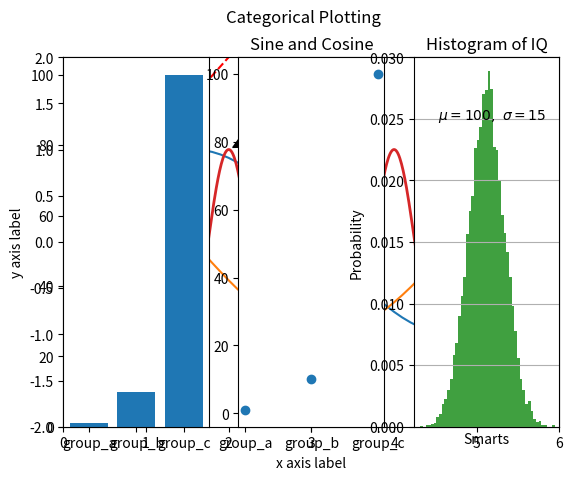
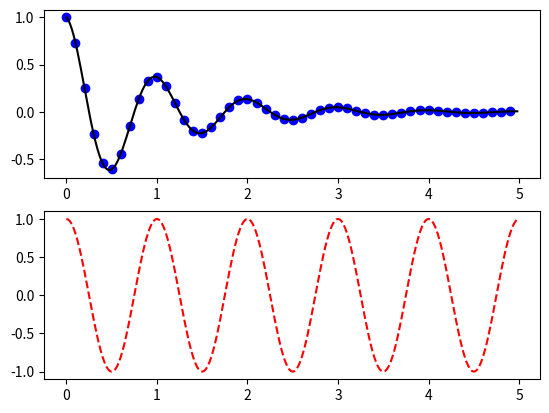
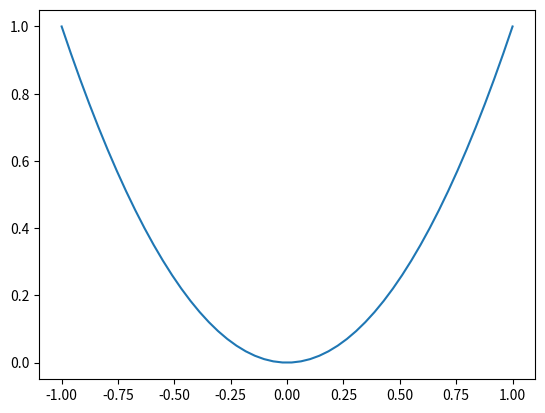
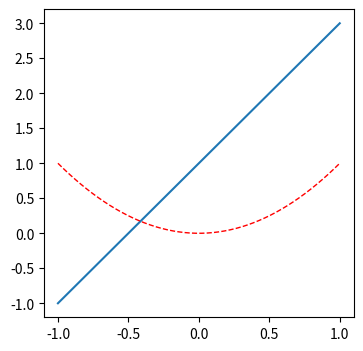

The matplotlib source for these figures, in order: (Note: this script raises an exception after producing the figures.)
import numpy as np

np.array([2, 3, 6, 7])

a=np.array([0,0,0])
a

np.array([2, 3, 6, 7.])

np.array([2, 3, 6, 7+1j])

np.arange(5)

np.arange(10, 100, 20, dtype=float)

np.linspace(0., 2.5, 5)

x = np.linspace(0, 2*np.pi, 10)
print(x)

print(x.shape)

print(x.ndim)

f = np.sin(x)
f

a = np.array([[1, 2, 3], [4, 5, 6]])
a

a.shape

a.ndim

a.size

a = np.arange(0, 20, 1)      # 一维数组
a

b = a.reshape((4, 5))
b

c = a.reshape((20, 1))
c

d = a.reshape((-1, 4))
d

print(a)

a.shape = (4, 5)
print(a)

a = np.array([1, 2, 3, 4, 5])    # 一维数组
b = a.copy()

c1 = np.dot(np.transpose(a), b)  # 转置对一维数组不起作用
print(c1)
c2 = np.dot(a, np.transpose(b))  # 转置也可以写成b.T
print(c2)

ax = np.reshape(a, (5, 1))
print(ax)

bx = np.reshape(b, (1, 5))
print(bx)

c = np.dot(ax, bx)
print(c)

np.zeros(3)

np.zeros((2, 2), complex)

np.ones((2, 3))

np.full((2, 2), 5)

# rand: 0到1之间[0, 1)均匀分布的随机数
np.random.rand(2, 4)

# randn：服从均值为0，方差为1的标准正态（高斯）分布的随机数
np.random.randn(2, 4)

a = np.array([0, 1, 2, 3, 4])
a[1:3]

a[:3]

a[1:]

a[1:-1]

a[:]

a[::2]

a[1:4:2]

a[::-1]

a = np.arange(12); a.shape = (3, 4); a

a[1, 2]

a[1, -1]

a[:, 1]

a[2, :]

a[1][2]

a[2]

a[0, 1:3]

a[1:, 2:]

a[::2, 1::2]

a = np.array([[0,1,2,3,4,5,],
     [10,11,12,13,14,15],
     [20,21,22,23,24,25],
     [30,31,32,33,34,35],
     [40,41,42,43,44,45],
     [50,51,52,53,54,55]])

a[0, 3:5]

a[4:, 4:]

a[:, 2]

a[2::2, ::2]

a = np.arange(5); a

b = a[2:].copy()          # .copy()
b

b[0] = 100;
print(b)
print(a)

x = np.array([[1,2],[3,4]], dtype=np.float64)
y = np.array([[5,6],[7,8]], dtype=np.float64)

print(x + y)              # 加法运算
print(np.add(x, y))

print(x - y)              # 减法运算
print(np.subtract(x, y))

print(x * y)              # 乘法运算
print(np.multiply(x, y))

print(x / y)              # 除法运算
print(np.divide(x, y))

print(np.sqrt(x))         # 平方根运算

a = np.array([[ 0, 0, 0],
           [10,10,10],
           [20,20,20],
           [30,30,30]])
b = np.array([1,2,3])
print(a + b)

A = np.array([[1, 2], [3, 4]])
print(np.dot(A, A))
print(A*A)

x = np.array([10, 20])
np.dot(A, x)            #等价于A.dot(x)

np.dot(x, A)            #等价于x.dot(A)

x = np.array([[1,2],[3,4]])
x

print(np.sum(x))          # Compute sum of all elements;
print(np.sum(x, axis=0))  # Compute sum of each column;
print(np.sum(x, axis=1))  # Compute sum of each row;

import matplotlib.pyplot as plt

plt.plot([1,2,3,4], [1,4,9,16], 'r--')
plt.axis([0, 6, 0, 20])
plt.show()

%matplotlib inline

t = np.arange(0., 5., 0.2)
plt.plot(t, t, 'r--', t, t**2, 'bs', t, t**3, 'g^')

# Compute the x and y coordinates for points on sine and cosine curves
x = np.arange(0, 3*np.pi, 0.1)
y_sin = np.sin(x)
y_cos = np.cos(x)

# Plot the points using matplotlib
plt.plot(x, y_sin)
plt.plot(x, y_cos)

plt.xlabel('x axis label')
plt.ylabel('y axis label')
plt.title('Sine and Cosine')
plt.legend(['Sine', 'Cosine'])

def f(t):
    return np.exp(-t) * np.cos(2*np.pi*t)

t1 = np.arange(0.0, 5.0, 0.1)
t2 = np.arange(0.0, 5.0, 0.02)

plt.figure()
plt.subplot(211)
plt.plot(t1, f(t1), 'bo', t2, f(t2), 'k')

plt.subplot(212)
plt.plot(t2, np.cos(2*np.pi*t2), 'r--')

# figure的使用
x = np.linspace(-1, 1, 50)
y1 = 2 * x + 1

# figure 1
plt.figure(1)
plt.plot(x, y1)


# figure 2
y2 = x**2
plt.figure()
plt.plot(x, y2)


# figure 3，指定figure的编号并指定figure的大小, 指定线的颜色, 宽度和类型
y2 = x**2
plt.figure(num = 5, figsize = (4, 4))
plt.plot(x, y1)
plt.plot(x, y2, color = 'red', linewidth = 1.0, linestyle = '--')

names = ['group_a', 'group_b', 'group_c']
values = [1, 10, 100]

plt.figure(1, figsize=(9, 3))

plt.subplot(131)
plt.bar(names, values)

plt.subplot(132)
plt.scatter(names, values)

plt.subplot(133)
plt.plot(names, values)

plt.suptitle('Categorical Plotting')

mu, sigma = 100, 15
x = mu + sigma * np.random.randn(10000)

# the histogram of the data
n, bins, patches = plt.hist(x, 50, density=1, facecolor='g', alpha=0.75)

plt.xlabel('Smarts')
plt.ylabel('Probability')
plt.title('Histogram of IQ')
plt.text(60, .025, r'$\mu=100,\ \sigma=15$')
plt.axis([40, 160, 0, 0.03])
plt.grid(True)

ax = plt.subplot(111)

t = np.arange(0.0, 5.0, 0.01)
s = np.cos(2*np.pi*t)

line, = plt.plot(t, s, lw=2)

plt.annotate('local max', xy=(2, 1), xytext=(3, 1.5), arrowprops=dict(facecolor='black', shrink=0.05))
plt.ylim(-2,2)

plt.figure(figsize=(20, 20))
little_dog_img = plt.imread('plot_types.jpg')
plt.imshow(little_dog_img)

import pandas as pd

# 传入列表，使用缺省整数索引
obj = pd.Series([4, 7, -5, 3])
obj

obj.values

obj.index

# 传入列表，并给定索引
obj2 = pd.Series([4,7,-5,3], index=['d','b','a','c'])
obj2

obj2.index

# 修改索引
obj.index = ['Bob', 'Steve', 'Jeff', 'Ryan']
obj

sdata = {'Ohio': 35000, 'Texas': 71000, 'Oregon': 16000, 'Utah': 5000}
obj3 = pd.Series(sdata)
obj3

states = ['California', 'Ohio', 'Oregon', 'Texas']
obj4 = pd.Series(sdata, index=states)
obj4

pd.isnull(obj4)

pd.notnull(obj4)

# 通过索引访问Series中的元素
print(obj2['a'])
obj2['d'] = 6
obj2[['c','a','d']]

print('b' in obj2)
print('e' in obj2)
print(3 in obj2.values)

# 用条件过滤数组
obj2[obj2 > 0]

# 标量乘法
obj2*2

# 数学函数
np.exp(obj2)

print(obj3)
print(obj4)

obj3 + obj4      # 自动对齐索引

obj4.name = 'population'
obj4.index.name = 'state'
obj4

data={'state':['Ohio','Ohio','Ohio','Nevada','Nevada'],
      'year':[2000, 2001, 2002, 2001, 2002],
      'pop':[1.5, 1.7, 3.6, 2.4, 2.9]}
frame = pd.DataFrame(data)
frame

pd.DataFrame(data, columns=['year', 'state', 'pop'])

frame2 = pd.DataFrame(data, columns=['year', 'state', 'pop', 'debt'], index=['one', 'two', 'three', 'four', 'five'])
frame2

pop = {'Nevada': {2001: 2.4, 2002: 2.9}, 'Ohio': {2000: 1.5, 2001: 1.7, 2002:3.6}}
frame3 = pd.DataFrame(pop)
frame3

frame4 = pd.DataFrame(pop, index=[2001, 2002, 2003])
frame4

frame3.dropna(how='any')    # 删除有任何缺失值的行

frame4.dropna(how='all',inplace=True)

frame4

frame4.fillna(value=5)     # 填充缺失值

frame3.isnull()    # 判断哪些是缺失值

frame2['state']          # 字典记法

frame2.state          # 属性记法

frame2

frame2.loc['three']

frame2.iloc[2]

frame2['debt'] = 16.5
frame2

frame2['debt'] = np.arange(5)
frame2

val = pd.Series([-1.2, -1.5, -1.7], index=[ 'two', 'four', 'five'])
frame2['debt'] = val
frame2

frame2['eastern'] = (frame2.state == 'Ohio')
frame2

del frame2['eastern']
frame2

frame2.drop(['pop','debt'], axis=1)

frame2

frame2.drop(columns=['pop','debt'])

frame2.drop(['one', 'three', 'five'], axis=0)

frame2

frame2.drop(['pop','debt'], axis=1, inplace=True)
frame2

